Image classification data set "dataset" (eddie772tw/R6Assist on GitHub). Class labels (76): Ace, Alibi, Amaru, Aruni, Ash, Azami, Bandit, Blackbeard, Blitz, Brava, Buck, capitão, Castle, Caveira, Clash, Deimos, Denari, Doc, Dokkaebi, Echo, Ela, Fenrir, Finka, Flores, Frost, Fuze, Glaz, Goyo, Gridlock, Grim, Hibana, Iana, Jackal, jäger, Kaid, Kali, Kapkan, Lesion, Lion, Maestro, Maverick, Melusi, Mira, Montagne, Mozzie, Mute, Nomad, Oryx, Osa, Pulse, Ram, Rauora, Recruit attacker, Recruit defender, Rook, Sens, Sentry, skopós, Sledge, Smoke, Solis, Striker, Tachanka, Thatcher, Thermite, Thorn, Thunderbird, Tubarao, Twitch, Valkyrie, Vigil, Wamai, Warden, Ying, Zero, Zofia.

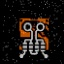
Label: Osa

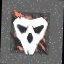
Label: Deimos

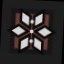
Label: Thunderbird

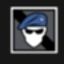
Label: Recruit attacker

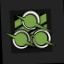
Label: Zero

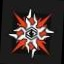
Label: Solis
